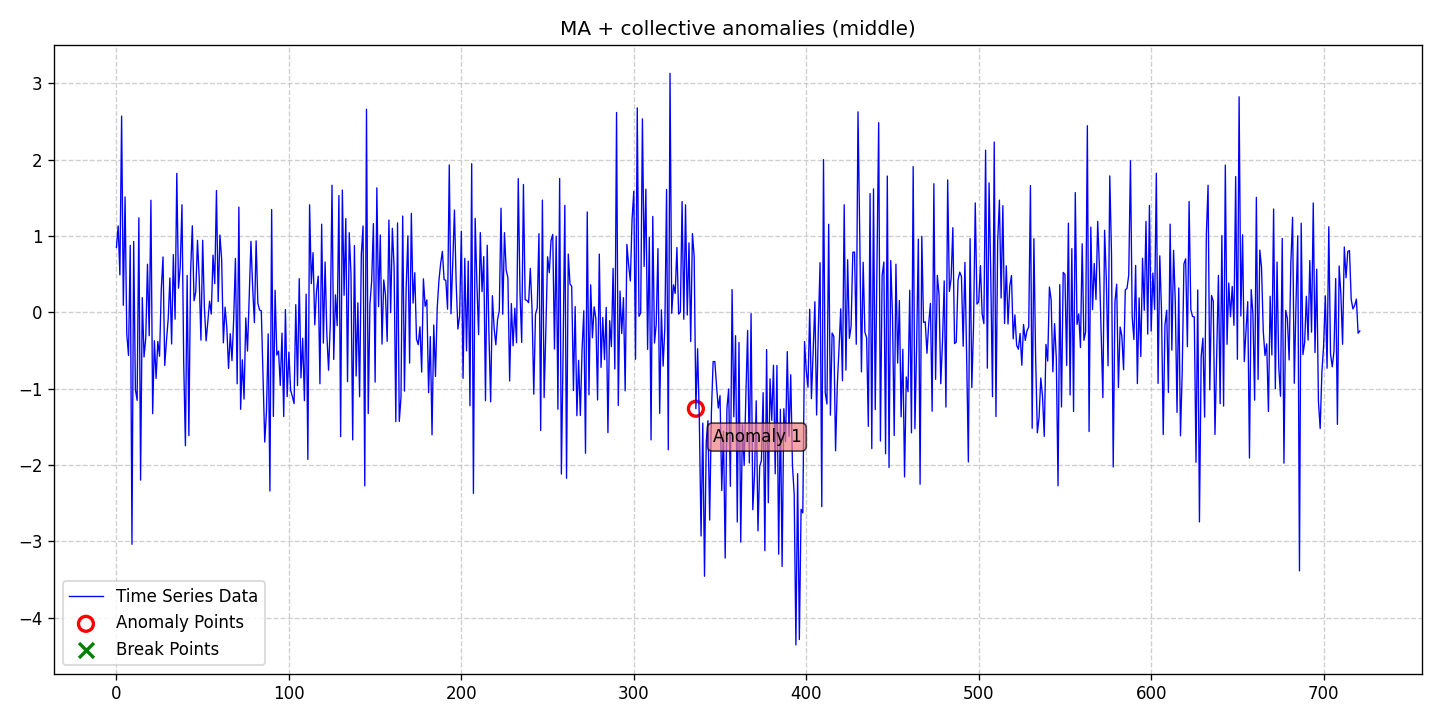

The file beside this chart, header and first rows:
date, data, stationary, det_lin_up, det_lin_down, det_quad, det_cubic, det_exp, det_damped, stoc_trend, volatility, single_seas, multiple_seas, point_anom_single, point_anom_multi, collect_anom, context_anom, mean_shift, var_shift, trend_shift, point_anom_count, point_anom_location, point_anom_point, collect_anom_count
2020-01-01, 0.8526, 0, 0, 0, 0, 0, 0, 0, 0, 0, 0, 0, 0, 0, 1, 0, 0, 0, 0, 0, none, , 1
2020-01-02, 1.133, 0, 0, 0, 0, 0, 0, 0, 0, 0, 0, 0, 0, 0, 1, 0, 0, 0, 0, 0, none, , 1
2020-01-03, 0.4925, 0, 0, 0, 0, 0, 0, 0, 0, 0, 0, 0, 0, 0, 1, 0, 0, 0, 0, 0, none, , 1
2020-01-04, 2.573, 0, 0, 0, 0, 0, 0, 0, 0, 0, 0, 0, 0, 0, 1, 0, 0, 0, 0, 0, none, , 1
2020-01-05, 0.09413, 0, 0, 0, 0, 0, 0, 0, 0, 0, 0, 0, 0, 0, 1, 0, 0, 0, 0, 0, none, , 1
2020-01-06, 1.514, 0, 0, 0, 0, 0, 0, 0, 0, 0, 0, 0, 0, 0, 1, 0, 0, 0, 0, 0, none, , 1
2020-01-07, -0.2817, 0, 0, 0, 0, 0, 0, 0, 0, 0, 0, 0, 0, 0, 1, 0, 0, 0, 0, 0, none, , 1
2020-01-08, -0.5628, 0, 0, 0, 0, 0, 0, 0, 0, 0, 0, 0, 0, 0, 1, 0, 0, 0, 0, 0, none, , 1
2020-01-09, 0.8796, 0, 0, 0, 0, 0, 0, 0, 0, 0, 0, 0, 0, 0, 1, 0, 0, 0, 0, 0, none, , 1
2020-01-10, -3.037, 0, 0, 0, 0, 0, 0, 0, 0, 0, 0, 0, 0, 0, 1, 0, 0, 0, 0, 0, none, , 1
2020-01-11, 0.93, 0, 0, 0, 0, 0, 0, 0, 0, 0, 0, 0, 0, 0, 1, 0, 0, 0, 0, 0, none, , 1
2020-01-12, -1.011, 0, 0, 0, 0, 0, 0, 0, 0, 0, 0, 0, 0, 0, 1, 0, 0, 0, 0, 0, none, , 1
2020-01-13, -1.151, 0, 0, 0, 0, 0, 0, 0, 0, 0, 0, 0, 0, 0, 1, 0, 0, 0, 0, 0, none, , 1
2020-01-14, 1.24, 0, 0, 0, 0, 0, 0, 0, 0, 0, 0, 0, 0, 0, 1, 0, 0, 0, 0, 0, none, , 1
2020-01-15, -2.196, 0, 0, 0, 0, 0, 0, 0, 0, 0, 0, 0, 0, 0, 1, 0, 0, 0, 0, 0, none, , 1
2020-01-16, 0.1942, 0, 0, 0, 0, 0, 0, 0, 0, 0, 0, 0, 0, 0, 1, 0, 0, 0, 0, 0, none, , 1
2020-01-17, -0.5831, 0, 0, 0, 0, 0, 0, 0, 0, 0, 0, 0, 0, 0, 1, 0, 0, 0, 0, 0, none, , 1
2020-01-18, -0.3356, 0, 0, 0, 0, 0, 0, 0, 0, 0, 0, 0, 0, 0, 1, 0, 0, 0, 0, 0, none, , 1
2020-01-19, 0.6319, 0, 0, 0, 0, 0, 0, 0, 0, 0, 0, 0, 0, 0, 1, 0, 0, 0, 0, 0, none, , 1
2020-01-20, -0.305, 0, 0, 0, 0, 0, 0, 0, 0, 0, 0, 0, 0, 0, 1, 0, 0, 0, 0, 0, none, , 1
2020-01-21, 1.471, 0, 0, 0, 0, 0, 0, 0, 0, 0, 0, 0, 0, 0, 1, 0, 0, 0, 0, 0, none, , 1
2020-01-22, -1.326, 0, 0, 0, 0, 0, 0, 0, 0, 0, 0, 0, 0, 0, 1, 0, 0, 0, 0, 0, none, , 1
2020-01-23, -0.3705, 0, 0, 0, 0, 0, 0, 0, 0, 0, 0, 0, 0, 0, 1, 0, 0, 0, 0, 0, none, , 1
2020-01-24, -0.8638, 0, 0, 0, 0, 0, 0, 0, 0, 0, 0, 0, 0, 0, 1, 0, 0, 0, 0, 0, none, , 1
2020-01-25, -0.378, 0, 0, 0, 0, 0, 0, 0, 0, 0, 0, 0, 0, 0, 1, 0, 0, 0, 0, 0, none, , 1
2020-01-26, -0.5737, 0, 0, 0, 0, 0, 0, 0, 0, 0, 0, 0, 0, 0, 1, 0, 0, 0, 0, 0, none, , 1
2020-01-27, 0.3024, 0, 0, 0, 0, 0, 0, 0, 0, 0, 0, 0, 0, 0, 1, 0, 0, 0, 0, 0, none, , 1
2020-01-28, 0.7276, 0, 0, 0, 0, 0, 0, 0, 0, 0, 0, 0, 0, 0, 1, 0, 0, 0, 0, 0, none, , 1
2020-01-29, -0.6932, 0, 0, 0, 0, 0, 0, 0, 0, 0, 0, 0, 0, 0, 1, 0, 0, 0, 0, 0, none, , 1
2020-01-30, -0.3747, 0, 0, 0, 0, 0, 0, 0, 0, 0, 0, 0, 0, 0, 1, 0, 0, 0, 0, 0, none, , 1
2020-01-31, -0.08823, 0, 0, 0, 0, 0, 0, 0, 0, 0, 0, 0, 0, 0, 1, 0, 0, 0, 0, 0, none, , 1
2020-02-01, 0.4522, 0, 0, 0, 0, 0, 0, 0, 0, 0, 0, 0, 0, 0, 1, 0, 0, 0, 0, 0, none, , 1
2020-02-02, -0.4126, 0, 0, 0, 0, 0, 0, 0, 0, 0, 0, 0, 0, 0, 1, 0, 0, 0, 0, 0, none, , 1
2020-02-03, 0.7582, 0, 0, 0, 0, 0, 0, 0, 0, 0, 0, 0, 0, 0, 1, 0, 0, 0, 0, 0, none, , 1
2020-02-04, -0.08836, 0, 0, 0, 0, 0, 0, 0, 0, 0, 0, 0, 0, 0, 1, 0, 0, 0, 0, 0, none, , 1
2020-02-05, 1.823, 0, 0, 0, 0, 0, 0, 0, 0, 0, 0, 0, 0, 0, 1, 0, 0, 0, 0, 0, none, , 1
2020-02-06, 0.3175, 0, 0, 0, 0, 0, 0, 0, 0, 0, 0, 0, 0, 0, 1, 0, 0, 0, 0, 0, none, , 1
2020-02-07, 0.6015, 0, 0, 0, 0, 0, 0, 0, 0, 0, 0, 0, 0, 0, 1, 0, 0, 0, 0, 0, none, , 1
2020-02-08, 1.411, 0, 0, 0, 0, 0, 0, 0, 0, 0, 0, 0, 0, 0, 1, 0, 0, 0, 0, 0, none, , 1
2020-02-09, -0.6443, 0, 0, 0, 0, 0, 0, 0, 0, 0, 0, 0, 0, 0, 1, 0, 0, 0, 0, 0, none, , 1
2020-02-10, -1.747, 0, 0, 0, 0, 0, 0, 0, 0, 0, 0, 0, 0, 0, 1, 0, 0, 0, 0, 0, none, , 1
2020-02-11, 0.4855, 0, 0, 0, 0, 0, 0, 0, 0, 0, 0, 0, 0, 0, 1, 0, 0, 0, 0, 0, none, , 1
2020-02-12, -1.613, 0, 0, 0, 0, 0, 0, 0, 0, 0, 0, 0, 0, 0, 1, 0, 0, 0, 0, 0, none, , 1
2020-02-13, 0.5303, 0, 0, 0, 0, 0, 0, 0, 0, 0, 0, 0, 0, 0, 1, 0, 0, 0, 0, 0, none, , 1
2020-02-14, 1.136, 0, 0, 0, 0, 0, 0, 0, 0, 0, 0, 0, 0, 0, 1, 0, 0, 0, 0, 0, none, , 1
2020-02-15, 0.1538, 0, 0, 0, 0, 0, 0, 0, 0, 0, 0, 0, 0, 0, 1, 0, 0, 0, 0, 0, none, , 1
2020-02-16, 0.2692, 0, 0, 0, 0, 0, 0, 0, 0, 0, 0, 0, 0, 0, 1, 0, 0, 0, 0, 0, none, , 1
2020-02-17, 0.9455, 0, 0, 0, 0, 0, 0, 0, 0, 0, 0, 0, 0, 0, 1, 0, 0, 0, 0, 0, none, , 1
2020-02-18, 0.4428, 0, 0, 0, 0, 0, 0, 0, 0, 0, 0, 0, 0, 0, 1, 0, 0, 0, 0, 0, none, , 1
2020-02-19, -0.3621, 0, 0, 0, 0, 0, 0, 0, 0, 0, 0, 0, 0, 0, 1, 0, 0, 0, 0, 0, none, , 1
2020-02-20, 0.946, 0, 0, 0, 0, 0, 0, 0, 0, 0, 0, 0, 0, 0, 1, 0, 0, 0, 0, 0, none, , 1
2020-02-21, 0.06632, 0, 0, 0, 0, 0, 0, 0, 0, 0, 0, 0, 0, 0, 1, 0, 0, 0, 0, 0, none, , 1
2020-02-22, -0.3716, 0, 0, 0, 0, 0, 0, 0, 0, 0, 0, 0, 0, 0, 1, 0, 0, 0, 0, 0, none, , 1
2020-02-23, -0.1196, 0, 0, 0, 0, 0, 0, 0, 0, 0, 0, 0, 0, 0, 1, 0, 0, 0, 0, 0, none, , 1
2020-02-24, 0.1488, 0, 0, 0, 0, 0, 0, 0, 0, 0, 0, 0, 0, 0, 1, 0, 0, 0, 0, 0, none, , 1
2020-02-25, -0.02115, 0, 0, 0, 0, 0, 0, 0, 0, 0, 0, 0, 0, 0, 1, 0, 0, 0, 0, 0, none, , 1
2020-02-26, 0.7512, 0, 0, 0, 0, 0, 0, 0, 0, 0, 0, 0, 0, 0, 1, 0, 0, 0, 0, 0, none, , 1
2020-02-27, 0.378, 0, 0, 0, 0, 0, 0, 0, 0, 0, 0, 0, 0, 0, 1, 0, 0, 0, 0, 0, none, , 1
2020-02-28, 1.597, 0, 0, 0, 0, 0, 0, 0, 0, 0, 0, 0, 0, 0, 1, 0, 0, 0, 0, 0, none, , 1
2020-02-29, 0.1432, 0, 0, 0, 0, 0, 0, 0, 0, 0, 0, 0, 0, 0, 1, 0, 0, 0, 0, 0, none, , 1
... 662 more rows
